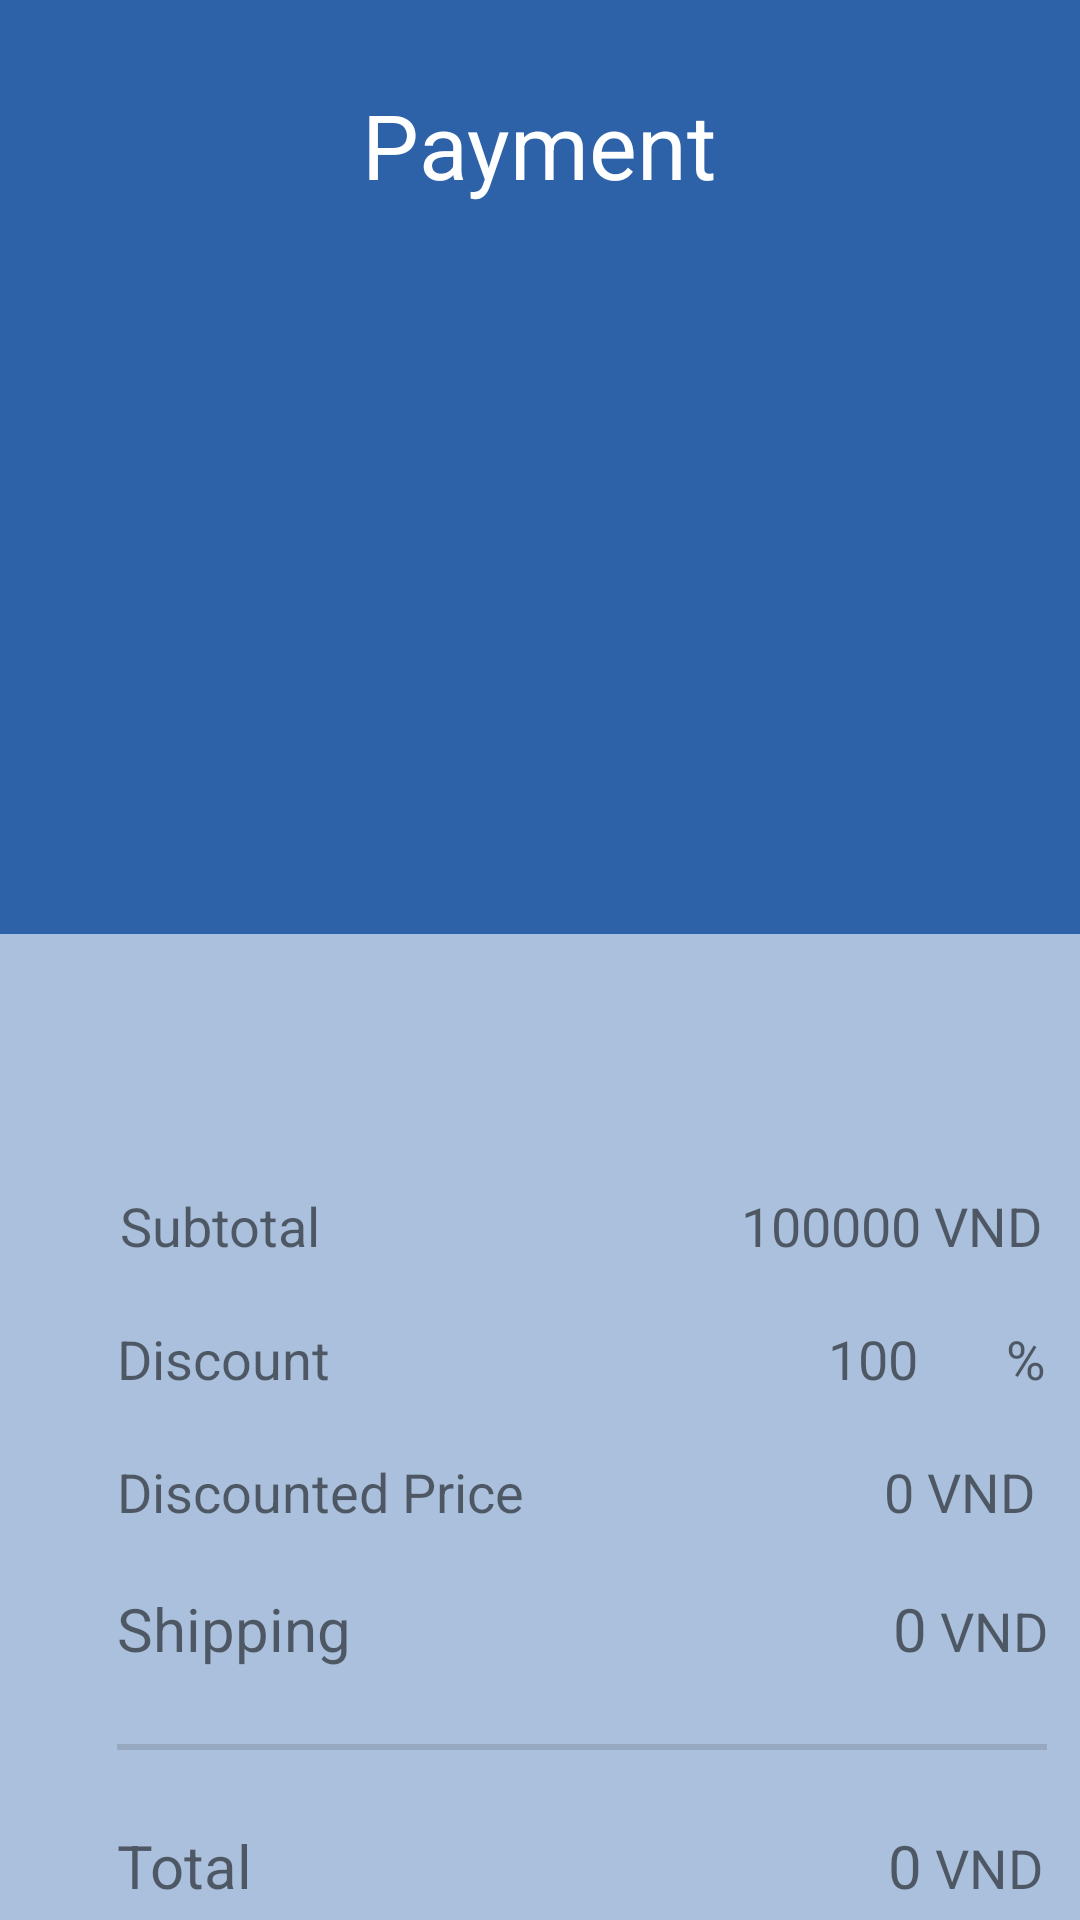

Write the Android layout XML for this screen, with the resource values it uses.
<!-- AndroidManifest.xml: application theme Theme.Ministop_final -->
<!-- res/layout/activity_payment.xml -->
<?xml version="1.0" encoding="utf-8"?>
<androidx.constraintlayout.widget.ConstraintLayout xmlns:android="http://schemas.android.com/apk/res/android"
    xmlns:app="http://schemas.android.com/apk/res-auto"
    xmlns:tools="http://schemas.android.com/tools"
    android:layout_width="match_parent"
    android:layout_height="match_parent"
    android:background="@drawable/ic_background_home"
    tools:context=".Payment">

    <TextView
        android:id="@+id/textView10"
        android:layout_width="wrap_content"
        android:layout_height="wrap_content"
        android:layout_marginTop="28dp"
        android:text="Payment"
        android:textColor="@color/white"
        android:textSize="30dp"
        app:layout_constraintEnd_toEndOf="parent"
        app:layout_constraintHorizontal_bias="0.498"
        app:layout_constraintStart_toStartOf="parent"
        app:layout_constraintTop_toTopOf="parent" />

    <androidx.recyclerview.widget.RecyclerView
        android:id="@+id/pending_product_rv"
        android:layout_width="match_parent"
        android:layout_height="237dp"
        android:layout_marginTop="16dp"
        android:padding="18dp"
        android:background="@drawable/rectangle1"
        app:layout_constraintEnd_toEndOf="parent"
        app:layout_constraintStart_toStartOf="parent"
        app:layout_constraintTop_toBottomOf="@+id/textView10" />

    <LinearLayout
        android:id="@+id/linearLayout2"
        android:layout_width="match_parent"
        android:layout_height="348dp"
        android:layout_marginTop="20dp"
        android:background="@drawable/rectangle1"
        android:orientation="vertical"
        app:layout_constraintEnd_toEndOf="parent"
        app:layout_constraintHorizontal_bias="1.0"
        app:layout_constraintStart_toStartOf="parent"
        app:layout_constraintTop_toBottomOf="@+id/pending_product_rv">


        <LinearLayout
            android:layout_width="match_parent"
            android:layout_height="wrap_content"
            android:orientation="horizontal"
            android:paddingTop="55dp">

            <TextView
                android:id="@+id/textView12"
                android:layout_width="wrap_content"
                android:layout_height="wrap_content"
                android:paddingStart="40dp"
                android:text="Subtotal"
                android:textSize="18dp" />

            <View
                android:layout_width="110dp"
                android:layout_height="0dp"
                android:layout_gravity="center" />

            <TextView
                android:id="@+id/subtotal_cost"
                android:layout_width="90dp"
                android:layout_height="wrap_content"
                android:gravity="right"
                android:text="100000"
                android:textSize="18dp" />

            <TextView
                android:layout_width="wrap_content"
                android:layout_height="wrap_content"
                android:text=" VND"
                android:textSize="18dp" />
        </LinearLayout>

        <LinearLayout
            android:layout_width="match_parent"
            android:layout_height="wrap_content"
            android:orientation="horizontal"
            android:paddingTop="20dp">

            <TextView
                android:id="@+id/textView17"
                android:layout_width="wrap_content"
                android:layout_height="wrap_content"
                android:paddingStart="39dp"
                android:text="Discount"
                android:textSize="18dp" />

            <View
                android:layout_width="150dp"
                android:layout_height="0dp"
                android:layout_gravity="center" />

            <TextView
                android:id="@+id/discount_percentage"
                android:layout_width="46dp"
                android:layout_height="wrap_content"
                android:gravity="right"
                android:text="100"
                android:textSize="18dp" />

            <TextView
                android:layout_width="wrap_content"
                android:layout_height="wrap_content"
                android:paddingStart="25dp"
                android:text=" %"
                android:textSize="18dp" />
        </LinearLayout>

        <LinearLayout
            android:layout_width="match_parent"
            android:layout_height="wrap_content"
            android:orientation="horizontal"
            android:paddingTop="20dp">

            <TextView
                android:layout_width="wrap_content"
                android:layout_height="wrap_content"
                android:gravity="right"
                android:paddingStart="39dp"
                android:text="Discounted Price"
                android:textSize="18dp" />

            <View
                android:layout_width="40dp"
                android:layout_height="0dp"
                android:layout_gravity="center" />

            <TextView
                android:id="@+id/price_after_discount"
                android:layout_width="90dp"
                android:layout_height="wrap_content"
                android:gravity="right"
                android:text="0"
                android:textSize="18dp" />

            <TextView
                android:layout_width="wrap_content"
                android:layout_height="wrap_content"
                android:text=" VND"
                android:textSize="18dp" />

        </LinearLayout>

        <LinearLayout
            android:layout_width="match_parent"
            android:layout_height="wrap_content"
            android:orientation="horizontal"
            android:paddingTop="20dp">

            <TextView
                android:id="@+id/textView19"
                android:layout_width="wrap_content"
                android:layout_height="wrap_content"
                android:paddingStart="39dp"
                android:text="Shipping"
                android:textSize="20dp" />

            <View
                android:layout_width="102dp"
                android:layout_height="0dp"
                android:layout_gravity="center" />

            <TextView
                android:id="@+id/shipping_cost"
                android:layout_width="90dp"
                android:layout_height="wrap_content"
                android:gravity="right"
                android:text="0"
                android:textSize="20dp" />

            <TextView
                android:layout_width="wrap_content"
                android:layout_height="wrap_content"
                android:text=" VND"
                android:textSize="18dp" />
        </LinearLayout>

        <LinearLayout
            android:layout_width="match_parent"
            android:layout_height="wrap_content"
            android:paddingStart="39dp"
            android:paddingTop="25dp"
            android:paddingBottom="25dp">

            <View
                android:id="@+id/divider5"
                android:layout_width="310dp"
                android:layout_height="2dp"
                android:background="?android:attr/listDivider" />
        </LinearLayout>

        <LinearLayout
            android:layout_width="match_parent"
            android:layout_height="wrap_content"
            android:orientation="horizontal">

            <TextView
                android:id="@+id/textView21"
                android:layout_width="wrap_content"
                android:layout_height="wrap_content"
                android:paddingLeft="39dp"
                android:text="Total"
                android:textSize="20dp" />

            <View
                android:layout_width="133dp"
                android:layout_height="0dp"
                android:layout_gravity="center" />

            <TextView
                android:id="@+id/total_cost"
                android:layout_width="90dp"
                android:layout_height="wrap_content"
                android:gravity="right"
                android:text="0"
                android:textSize="20dp" />

            <TextView
                android:layout_width="wrap_content"
                android:layout_height="wrap_content"
                android:text=" VND"
                android:textSize="18sp" />
        </LinearLayout>
    </LinearLayout>

    <LinearLayout
        android:layout_width="396dp"
        android:layout_height="77dp"
        android:gravity="center"
        android:orientation="vertical"
        android:paddingLeft="15dp"
        android:paddingRight="15dp"
        app:layout_constraintBottom_toBottomOf="parent"
        app:layout_constraintEnd_toEndOf="parent"
        app:layout_constraintHorizontal_bias="0.666"
        app:layout_constraintStart_toStartOf="parent"
        app:layout_constraintTop_toBottomOf="@+id/linearLayout2"
        app:layout_constraintVertical_bias="0.191">

        <androidx.appcompat.widget.AppCompatButton
            android:id="@+id/checkoutButton"
            android:background="@drawable/button_background_blue"
            android:layout_width="match_parent"
            android:layout_height="wrap_content"
            android:text="Checkout"
            android:textColor="@color/white"
            android:textAllCaps="false"
            android:textSize="18dp" />
    </LinearLayout>

</androidx.constraintlayout.widget.ConstraintLayout>
<!-- resources referenced by this layout -->
<resources>
  <color name="white">#FFFFFF</color>
  <!-- drawable button_background_blue (drawable) -->
  <?xml version="1.0" encoding="utf-8"?>
  <shape xmlns:android="http://schemas.android.com/apk/res/android" android:shape="rectangle" >
      <corners
          android:radius="26dp" />
  
      <solid
          android:color="@color/blue_ministop"/>
  
  
      <padding
          android:left="0dp"
          android:top="0dp"
          android:right="0dp"
          android:bottom="0dp" />
      <size
          android:width="192dp"
          android:height="40dp" />
  </shape>
  <!-- drawable ic_background_home (drawable) -->
  <vector xmlns:android="http://schemas.android.com/apk/res/android"
      android:width="375dp"
      android:height="812dp"
      android:viewportWidth="375"
      android:viewportHeight="812">
    <group>
      <clip-path
          android:pathData="M0,0h375v812h-375z"/>
      <path
          android:pathData="M0,0h375v812h-375z"
          android:fillColor="#fff"/>
      <path
          android:pathData="M0,0h375v395h-375z"
          android:fillColor="#2f62a8"/>
      <path
          android:pathData="M0,0h375v812h-375z"
          android:strokeAlpha="0.4"
          android:fillColor="#2f62a8"
          android:fillAlpha="0.4"/>
    </group>
  </vector>
  <style name="Theme.Ministop_final" parent="Theme.MaterialComponents.DayNight.DarkActionBar">
          
          <item name="colorPrimary">@color/purple500</item>
          <item name="colorPrimaryVariant">@color/purple700</item>
          <item name="colorOnPrimary">@color/white</item>
          
          <item name="colorSecondary">@color/teal200</item>
          <item name="colorSecondaryVariant">@color/teal700</item>
          <item name="colorOnSecondary">@color/black</item>
          
          <item name="android:statusBarColor" tools:targetApi="l">?attr/colorPrimaryVariant</item>
          
          <item name="windowActionBar">false</item>
          <item name="windowNoTitle">true</item>
  
          <item name="android:windowContentTransitions">true</item>
          <item name="android:windowTranslucentStatus">true</item>
  
      </style>
  <color name="blue_ministop">#2f62a8</color>
  <color name="purple500">#9C27B0</color>
  <color name="purple700">#7B1FA2</color>
  <color name="teal200">#80CBC4</color>
  <color name="teal700">#00796B</color>
  <color name="black">#000000</color>
</resources>
